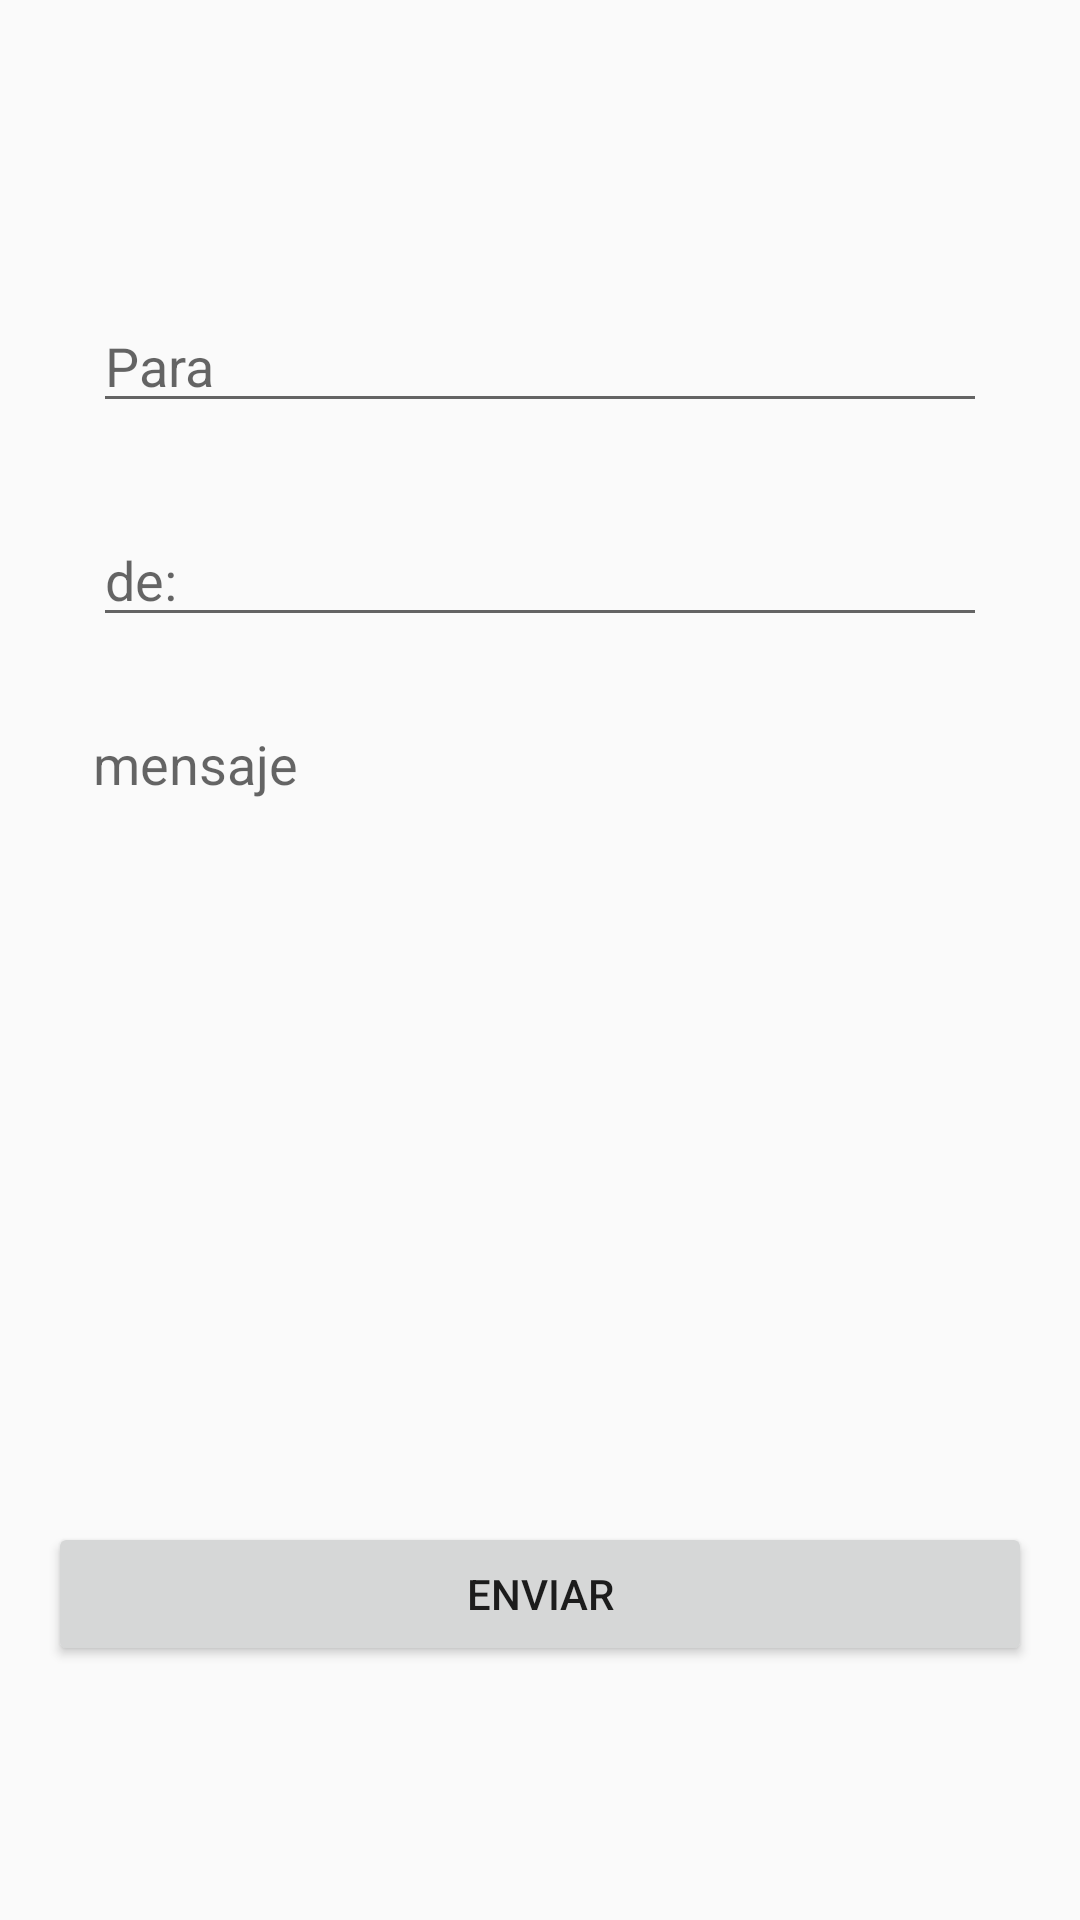

The Android layout XML behind this screen, and the referenced resources:
<!-- AndroidManifest.xml: application theme Theme.Catalogo_SINEVOL -->
<!-- res/layout/activity_main_email.xml -->
<?xml version="1.0" encoding="utf-8"?>
<LinearLayout xmlns:android="http://schemas.android.com/apk/res/android"
    xmlns:app="http://schemas.android.com/apk/res-auto"
    xmlns:tools="http://schemas.android.com/tools"
    android:layout_width="match_parent"
    android:layout_height="wrap_content"
    android:orientation="vertical"
    android:padding="16dp"
    android:gravity="center"
    tools:context=".MainEmail">

    <EditText
        android:id="@+id/editTextCorreo"
        android:layout_width="match_parent"
        android:layout_height="wrap_content"
        android:layout_margin="15dp"
        android:ems="10"
        android:hint="Para"
        android:inputType="textPersonName" />

    <EditText
        android:id="@+id/editTextNombre"
        android:layout_width="match_parent"
        android:layout_height="wrap_content"
        android:layout_margin="15dp"
        android:ems="10"
        android:hint="de:"
        android:inputType="textPersonName" />

    <EditText
        android:layout_margin="15dp"
        android:id="@+id/editTextMensaje"
        android:layout_width="match_parent"
        android:layout_height="250dp"
        android:ems="10"
        android:gravity="start|top"
        android:inputType="textMultiLine"
        android:hint="mensaje"
        android:background="@drawable/bg_round"/>

    <ImageView
        android:id="@+id/imagenMSM"
        android:layout_width="match_parent"
        android:layout_height="wrap_content"
        tools:srcCompat="@tools:sample/avatars" />

    <Button
        android:id="@+id/btnenviar"
        android:layout_width="match_parent"
        android:layout_height="wrap_content"
        android:text="Enviar" />
</LinearLayout>
<!-- resources referenced by this layout -->
<resources>
  <style name="Theme.Catalogo_SINEVOL" parent="Theme.MaterialComponents.DayNight.DarkActionBar.Bridge">
          
          <item name="colorPrimary">@color/primary2</item>
          <item name="colorPrimaryVariant">@color/primary_dark2</item>
          <item name="colorOnPrimary">@color/primary_light2</item>
          
          <item name="colorSecondary">@color/primary_text2</item>
          <item name="colorSecondaryVariant">@color/secondary_text2</item>
          <item name="colorOnSecondary">@color/black</item>
          
          <item name="android:statusBarColor" tools:targetApi="l">?attr/colorPrimaryVariant</item>
          
      </style>
  <color name="primary2">#E91E63</color>
  <color name="primary_dark2">#C2185B</color>
  <color name="primary_light2">#F8BBD0</color>
  <color name="primary_text2">#212121</color>
  <color name="secondary_text2">#757575</color>
  <color name="black">#FF000000</color>
</resources>
